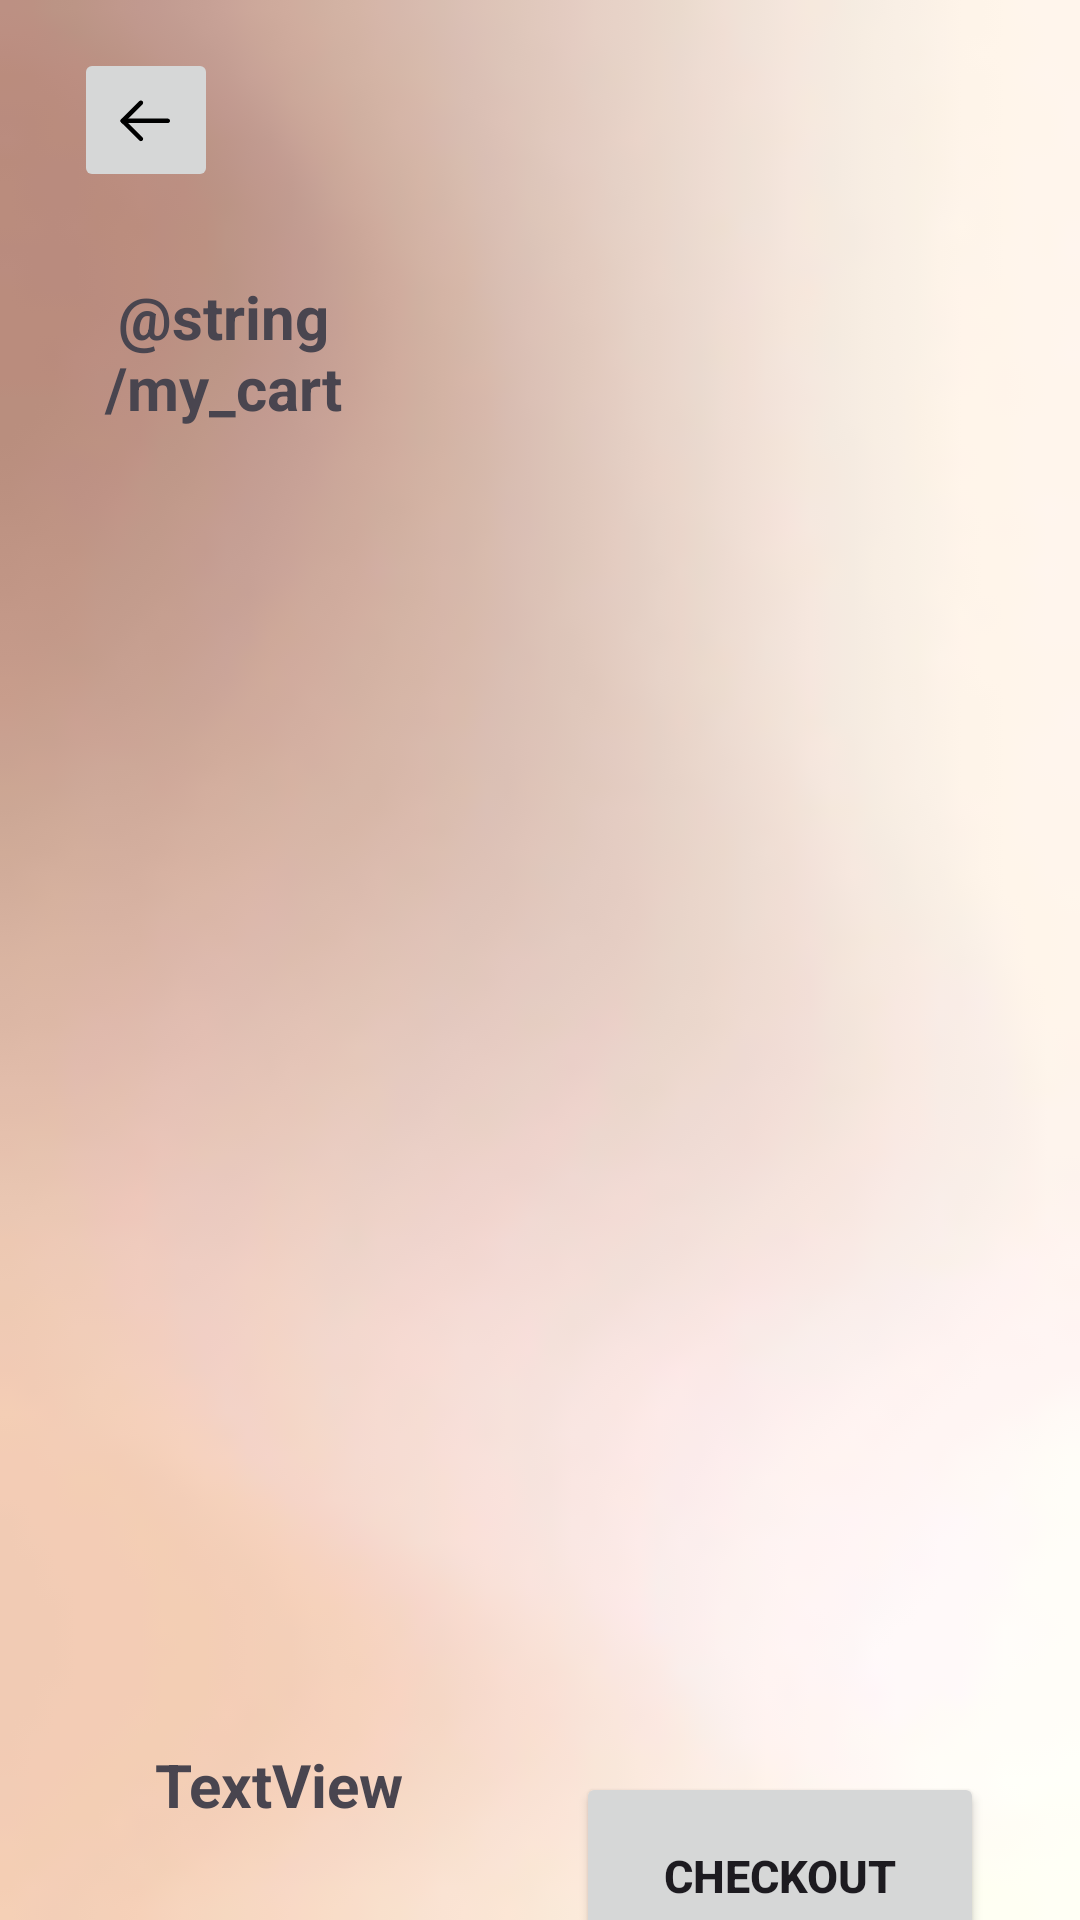

Reconstruct the res/layout file that produces this screen, plus the resources it refers to.
<!-- AndroidManifest.xml: application theme Theme.ShopCafe -->
<!-- res/layout/activity_checkout.xml -->
<?xml version="1.0" encoding="utf-8"?>
<androidx.constraintlayout.widget.ConstraintLayout xmlns:android="http://schemas.android.com/apk/res/android"
    xmlns:app="http://schemas.android.com/apk/res-auto"
    xmlns:tools="http://schemas.android.com/tools"
    android:layout_width="match_parent"
    android:layout_height="match_parent"
    android:id="@+id/checkoutlayout"
    android:background="@drawable/cartlayout"
    tools:context=".Checkout">

    <ImageButton
        android:id="@+id/goback"
        android:layout_width="48dp"
        android:layout_height="48dp"
        android:layout_marginTop="16dp"
        app:layout_constraintEnd_toEndOf="parent"
        app:layout_constraintHorizontal_bias="0.079"
        app:layout_constraintStart_toStartOf="parent"
        app:layout_constraintTop_toTopOf="parent"
        app:srcCompat="@drawable/leftarrow"
        tools:ignore="SpeakableTextPresentCheck" />

    <TextView
        android:id="@+id/textView7"
        android:layout_width="100dp"
        android:layout_height="50dp"
        android:layout_marginTop="28dp"
        android:text="@string/my_cart"
        android:textSize="20sp"
        android:textStyle="bold"
        android:gravity="center"
        app:layout_constraintEnd_toEndOf="parent"
        app:layout_constraintHorizontal_bias="0.093"
        app:layout_constraintStart_toStartOf="parent"
        app:layout_constraintTop_toBottomOf="@+id/goback" />

    <TextView
        android:id="@+id/textView8"
        android:layout_width="150dp"
        android:layout_height="40dp"
        android:layout_marginTop="16dp"
        android:layout_marginBottom="92dp"
        android:gravity="center"
        android:text="@string/total_price"
        android:textSize="20sp"
        android:textStyle="bold"
        app:layout_constraintBottom_toBottomOf="parent"
        app:layout_constraintEnd_toEndOf="parent"
        app:layout_constraintHorizontal_bias="0.082"
        app:layout_constraintStart_toStartOf="parent"
        app:layout_constraintTop_toBottomOf="@+id/recyclerViewCart" />

    <TextView
        android:id="@+id/money_view"
        android:layout_width="90dp"
        android:layout_height="40dp"
        android:layout_marginStart="48dp"
        android:layout_marginTop="8dp"
        android:text="TextView"
        android:gravity="center"
        android:textSize="20sp"
        android:textStyle="bold"
        app:layout_constraintBottom_toBottomOf="parent"
        app:layout_constraintStart_toStartOf="parent"
        app:layout_constraintTop_toBottomOf="@+id/textView8"
        app:layout_constraintVertical_bias="0.0" />

    <androidx.recyclerview.widget.RecyclerView
        android:id="@+id/recyclerViewCart"
        android:layout_width="match_parent"
        android:layout_height="452dp"
        android:layout_marginTop="16dp"
        app:layout_constraintEnd_toEndOf="parent"
        app:layout_constraintStart_toStartOf="parent"
        app:layout_constraintTop_toBottomOf="@+id/textView7" />

    <Button
        android:id="@+id/checkout"
        android:layout_width="136dp"
        android:layout_height="69dp"
        android:layout_marginEnd="32dp"
        android:text="Checkout"
        android:textSize="15sp"
        android:textStyle="bold"
        app:layout_constraintBottom_toBottomOf="parent"
        app:layout_constraintEnd_toEndOf="parent"
        app:layout_constraintTop_toBottomOf="@+id/recyclerViewCart" />

</androidx.constraintlayout.widget.ConstraintLayout>
<!-- resources referenced by this layout -->
<resources>
  <!-- drawable cartlayout: png bitmap (drawable, 4864 bytes) -->
  <!-- drawable leftarrow (drawable) -->
  <vector xmlns:android="http://schemas.android.com/apk/res/android"
      android:width="24dp"
      android:height="24dp"
      android:viewportWidth="24"
      android:viewportHeight="24">
    <path
        android:pathData="M20,12.274C20,12.654 19.718,12.968 19.352,13.017L19.25,13.024L4.25,13.024C3.836,13.024 3.5,12.689 3.5,12.274C3.5,11.895 3.782,11.581 4.148,11.531L4.25,11.524L19.25,11.524C19.664,11.524 20,11.86 20,12.274Z"
        android:fillColor="#000000"/>
    <path
        android:pathData="M10.829,17.767C11.123,18.059 11.123,18.534 10.831,18.828C10.566,19.095 10.149,19.12 9.855,18.903L9.771,18.83L3.721,12.806C3.453,12.54 3.429,12.122 3.648,11.828L3.721,11.743L9.771,5.718C10.064,5.426 10.539,5.427 10.831,5.72C11.097,5.987 11.12,6.404 10.902,6.697L10.829,6.781L5.313,12.275L10.829,17.767Z"
        android:fillColor="#000000"/>
  </vector>
  <style name="Theme.ShopCafe" parent="Base.Theme.ShopCafe" />
  <style name="Base.Theme.ShopCafe" parent="Theme.Material3.DayNight.NoActionBar">
          
          
      </style>
</resources>
